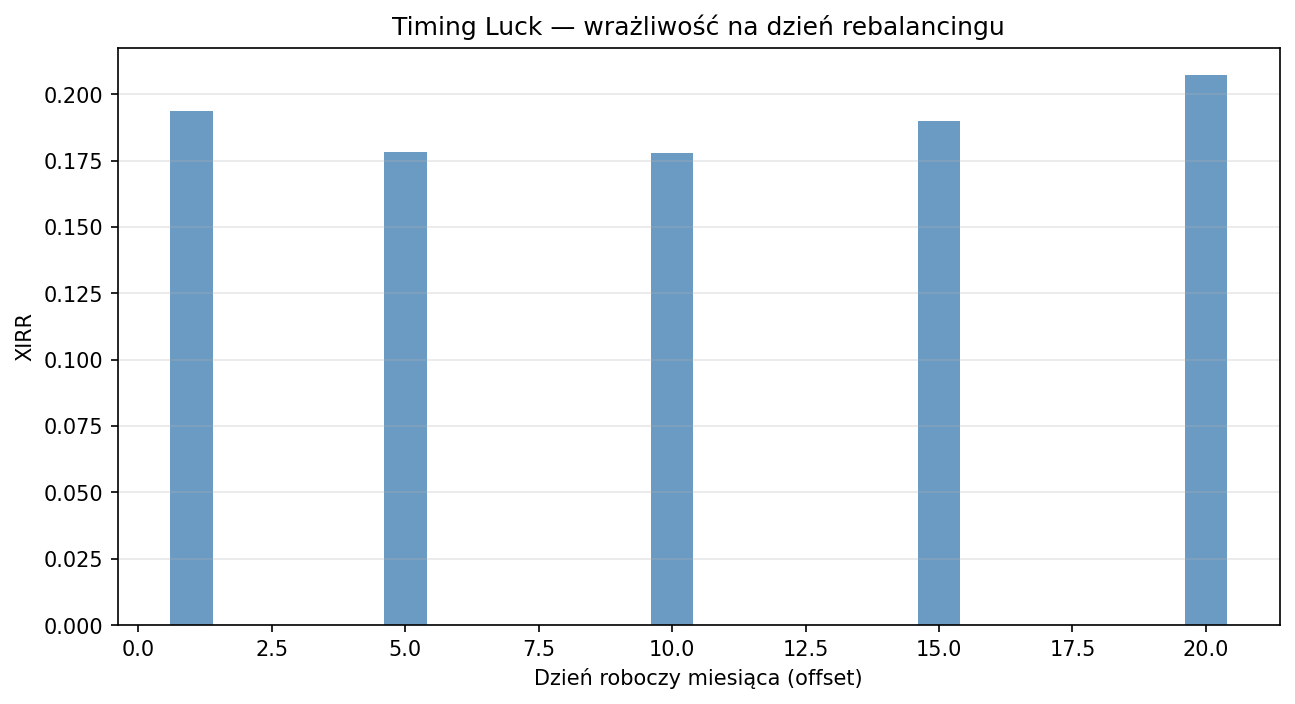

Values plotted in this chart, from the file beside it:
label, total_return, xirr, sharpe, sortino, max_drawdown, calmar, final_value, months, offset, rotations
day_offset=1, 147.4, 0.1938, 1.924, 6.274, -0.1259, 1.54, 151464, 72, 1, 3
day_offset=5, 141.2, 0.1783, 1.828, 4.368, -0.1708, 1.044, 145188, 72, 5, 5
day_offset=10, 141.1, 0.1779, 1.748, 6.062, -0.133, 1.338, 145040, 72, 10, 5
day_offset=15, 145.7, 0.1898, 1.704, 5.84, -0.1208, 1.572, 149819, 72, 15, 5
day_offset=20, 152.7, 0.2072, 1.796, 6.746, -0.1157, 1.79, 156896, 72, 20, 5
